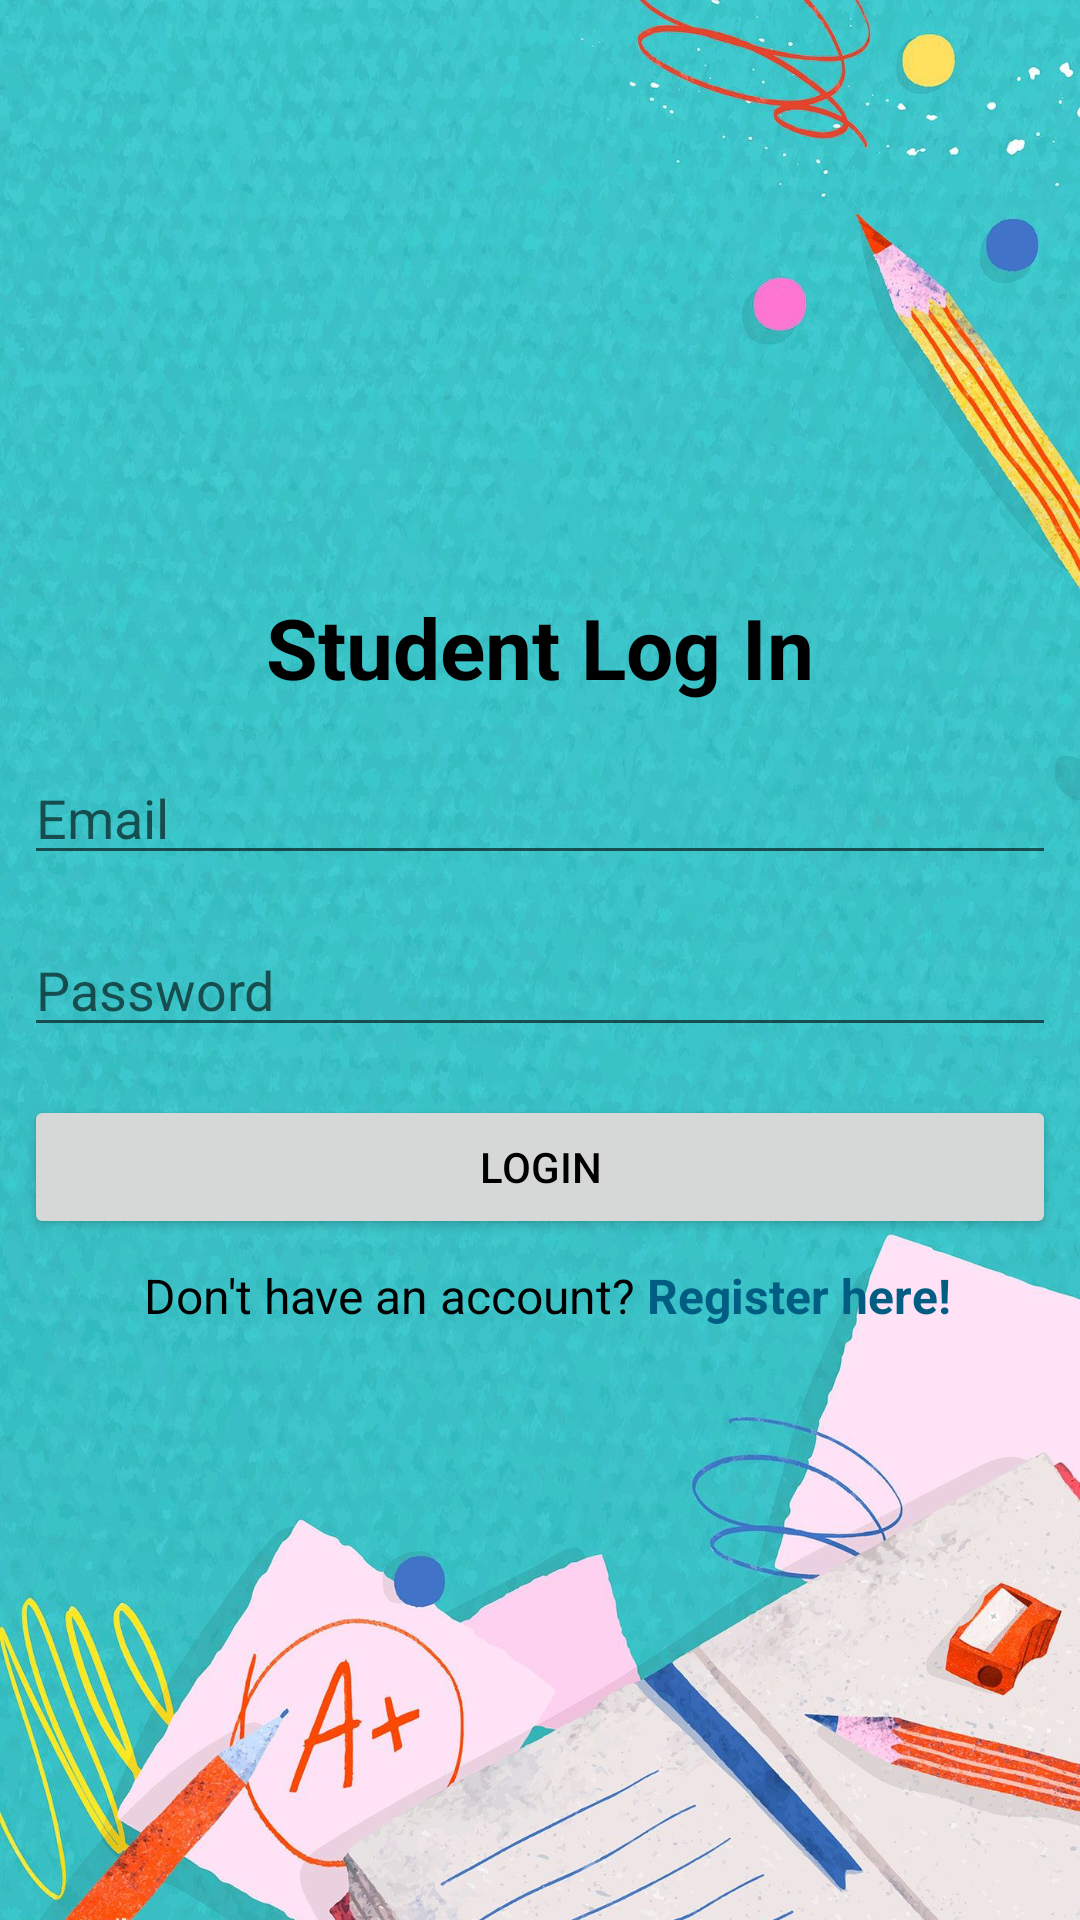

The Android layout XML behind this screen, and the referenced resources:
<!-- AndroidManifest.xml: application theme Theme.STMeet -->
<!-- res/layout/activity_login.xml -->
<?xml version="1.0" encoding="utf-8"?>
<LinearLayout xmlns:android="http://schemas.android.com/apk/res/android"
    xmlns:app="http://schemas.android.com/apk/res-auto"
    xmlns:tools="http://schemas.android.com/tools"
    android:layout_width="match_parent"
    android:layout_height="match_parent"
    android:background="@drawable/school"
    android:orientation="vertical"
    android:gravity="center"
    tools:context=".login_registration.LoginActivity">



    <TextView
        android:id="@+id/textView2"
        android:layout_width="wrap_content"
        android:layout_height="wrap_content"
        android:text="Student Log In"
        android:textColor="@color/black"
        android:textSize="28dp"
        android:fontFamily="sans-serif"
        android:textStyle="bold"
        app:layout_constraintEnd_toEndOf="parent"
        app:layout_constraintStart_toStartOf="parent"
        app:layout_constraintTop_toBottomOf="@+id/view" />

    <EditText
        android:id="@+id/emailLogin"
        android:layout_width="match_parent"
        android:layout_height="wrap_content"
        android:layout_marginStart="8dp"
        android:layout_marginLeft="8dp"
        android:layout_marginTop="16dp"
        android:layout_marginEnd="8dp"
        android:layout_marginRight="8dp"
        android:hint="Email"
        app:layout_constraintEnd_toEndOf="parent"
        app:layout_constraintStart_toStartOf="parent"
        app:layout_constraintTop_toBottomOf="@+id/textView2" />

    <EditText
        android:id="@+id/passwordLogin"
        android:layout_width="match_parent"
        android:layout_height="wrap_content"
        android:layout_marginStart="8dp"
        android:layout_marginLeft="8dp"
        android:layout_marginTop="16dp"
        android:layout_marginEnd="8dp"
        android:layout_marginRight="8dp"
        android:hint="Password"
        android:inputType="textPassword"
        app:layout_constraintEnd_toEndOf="parent"
        app:layout_constraintStart_toStartOf="parent"
        app:layout_constraintTop_toBottomOf="@+id/emailLogin" />

    <Button
        android:id="@+id/login"
        android:layout_width="match_parent"
        android:layout_height="wrap_content"
        android:layout_marginStart="8dp"
        android:layout_marginLeft="8dp"
        android:layout_marginTop="16dp"
        android:layout_marginEnd="8dp"
        android:layout_marginRight="8dp"
        android:text="Login"
        android:textColor="@color/black"
        app:layout_constraintEnd_toEndOf="parent"
        app:layout_constraintStart_toStartOf="parent"
        app:layout_constraintTop_toBottomOf="@+id/passwordLogin" />

    <LinearLayout
        android:layout_width="match_parent"
        android:layout_height="wrap_content"
        android:orientation="horizontal">
    <TextView
        android:id="@+id/textView4"
        android:layout_width="wrap_content"
        android:layout_height="wrap_content"
        android:layout_marginLeft="48dp"
        android:layout_marginTop="8dp"
        android:text="Don't have an account?"
        android:textSize="16dp"
        android:textColor="@color/black"
        android:fontFamily="sans-serif"
        app:layout_constraintStart_toStartOf="parent"
        app:layout_constraintTop_toBottomOf="@+id/login" />

    <TextView
        android:id="@+id/toRegister"
        android:layout_width="wrap_content"
        android:layout_height="wrap_content"
        android:layout_marginTop="8dp"
        android:text="Register here!"
        android:textSize="16dp"
        android:layout_marginLeft="4dp"
        android:textStyle="bold"
        android:textColor="@color/midBlue"
        android:fontFamily="sans-serif"
        android:onClick="toRegister"
        app:layout_constraintStart_toEndOf="@+id/textView4"
        app:layout_constraintTop_toBottomOf="@+id/login" />
    </LinearLayout>


   

</LinearLayout>
<!-- resources referenced by this layout -->
<resources>
  <color name="black">#FF000000</color>
  <color name="midBlue">#015E82</color>
  <!-- drawable bottom_bg (drawable) -->
  <?xml version="1.0" encoding="utf-8"?>
  <shape xmlns:android="http://schemas.android.com/apk/res/android">
  
      android:shape="rectangle">
      <solid android:color="@color/lightBlue"/>
      <corners android:topRightRadius="200dp"/>
  
  </shape>
  <!-- drawable school: jpg bitmap (drawable, 918384 bytes) -->
  <style name="Theme.STMeet" parent="Theme.MaterialComponents.DayNight.NoActionBar">
          
          <item name="colorPrimary">@color/lightBlue</item>
          <item name="colorPrimaryVariant">@color/midBlue</item>
          <item name="colorOnPrimary">@color/white</item>
          
          <item name="colorSecondary">@color/teal_200</item>
          <item name="colorSecondaryVariant">@color/teal_700</item>
          <item name="colorOnSecondary">@color/black</item>
          
          <item name="android:statusBarColor" tools:targetApi="l">?attr/colorPrimaryVariant</item>
          
          <item name="android:itemBackground">@drawable/bg1</item>
  
      </style>
  <color name="lightBlue">#01AEF0</color>
  <color name="white">#FFFFFFFF</color>
  <color name="teal_200">#FF03DAC5</color>
  <color name="teal_700">#FF018786</color>
  <!-- drawable bg1 (drawable) -->
  <?xml version="1.0" encoding="utf-8"?>
  <shape xmlns:android="http://schemas.android.com/apk/res/android">
  
      <gradient android:startColor="@color/lightBlue"
                android:endColor="@color/midBlue">
      </gradient>
  
  </shape>
</resources>
